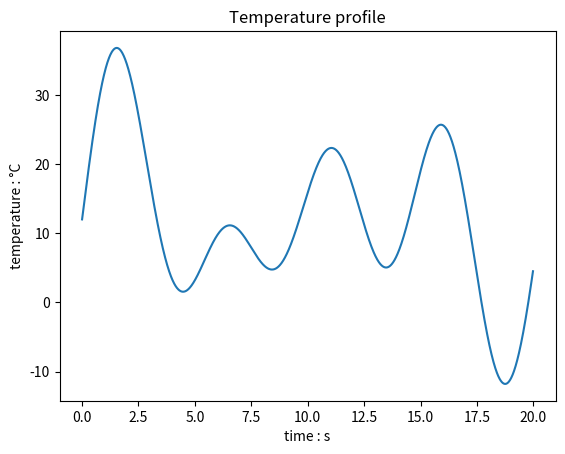

Write Python code to recreate this figure.
import numpy as np
import matplotlib.pyplot as plt


# à mettre dans utils (?)
def two_column_array(a1, a2):
    assert len(a1) == len(a2), "t and T must have the same length"
    L = np.zeros((2, len(a1)))
    L[0] = a1
    L[1] = a2
    return L


class time_series_multiperiodic:
    def __init__(self, type):
        assert type in [
            "ts",
            "multi_periodic",
        ], "type must be either ts or multi_periodic"
        self.type = type

    def values_time_series(self, t, T):
        if self.type == "ts":
            self.time_series = two_column_array(t, T)
        else:
            return "This is not a time series"

    def create_multiperiodic_signal(
        self, amplitude, period, time_step, offset=12, duration=0, verbose=True
    ):
        if self.type == "multi_periodic":
            assert len(amplitude) == len(
                period
            ), "amplitude and period must have the same length"
            if verbose:
                print(
                    "Creating a multi-periodic signal, with the following period:",
                    period,
                    "and the following amplitude:",
                    amplitude,
                )
            if duration == 0:
                duration = max(period) * 2
            number_of_points = int(duration // time_step)

            t = np.array([i * time_step for i in range(number_of_points)])
            T = np.zeros(number_of_points)
            T += offset
            for i in range(len(amplitude)):
                T += amplitude[i] * np.sin(2 * np.pi / period[i] * t)
            self.multi_periodic = two_column_array(t, T)
        else:
            return "This is not a multi-periodic type"

    def plot(self, time_unit="s"):
        if self.type == "multi_periodic":
            a = self.multi_periodic
        if self.type == "ts":
            a = self.time_series
        assert a.ndim == 2 and len(a[0]) == len(a[1]), "a must be a n * 2 array"
        assert type(time_unit) == str, "time_unit must be of type str"

        plt.plot(a[0], a[1])
        plt.title("Temperature profile")
        plt.xlabel("time : " + str(time_unit))
        plt.ylabel("temperature : °C")
        plt.show()


# testing
if __name__ == "__main__":
    mp_ts = time_series_multiperiodic("multi_periodic")
    mp_ts.create_multiperiodic_signal([10, 8, 9], [5, 10, 7], 0.01)
    mp_ts.plot()
